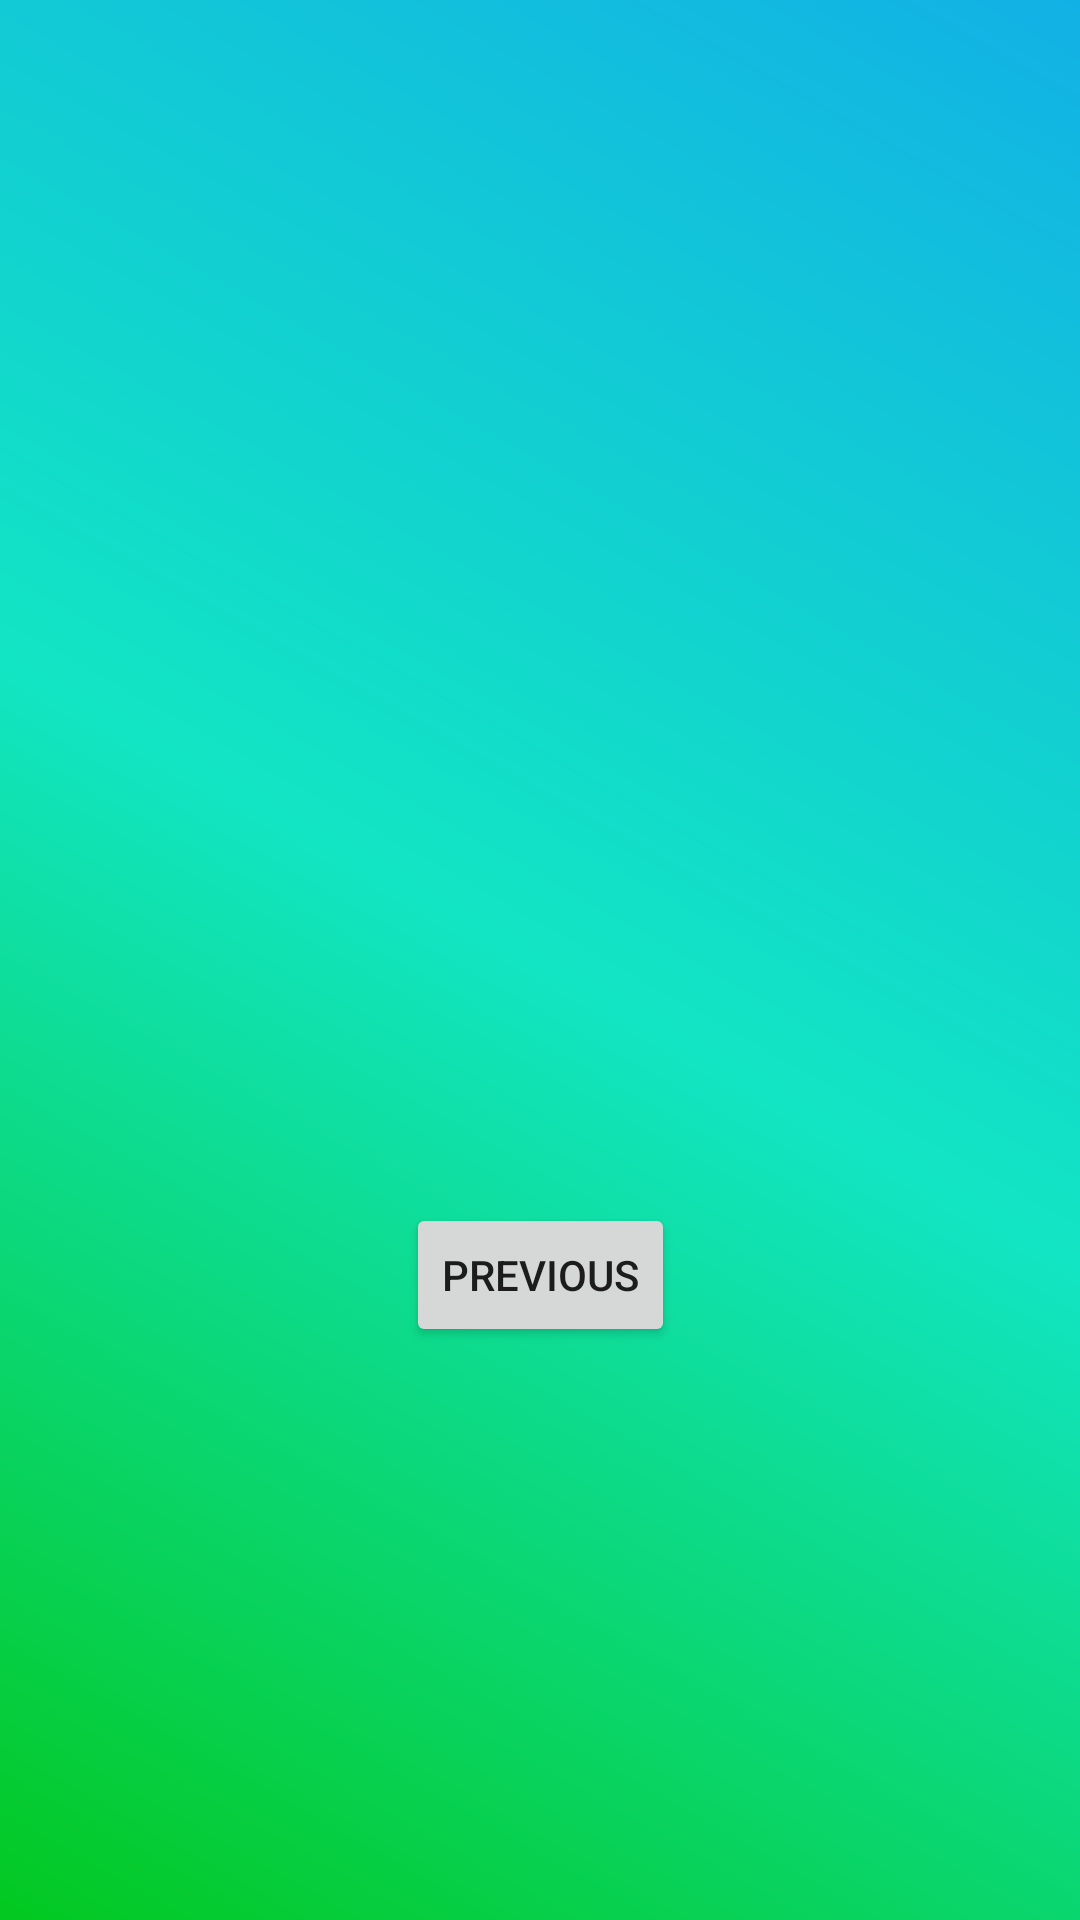

Reconstruct the res/layout file that produces this screen, plus the resources it refers to.
<!-- AndroidManifest.xml: application theme Theme.PDM_2022_I_P2_EQUIPO4 -->
<!-- res/layout/fragment_second.xml -->
<?xml version="1.0" encoding="utf-8"?>
<androidx.constraintlayout.widget.ConstraintLayout xmlns:android="http://schemas.android.com/apk/res/android"
    xmlns:app="http://schemas.android.com/apk/res-auto"
    xmlns:tools="http://schemas.android.com/tools"
    android:layout_width="match_parent"
    android:layout_height="match_parent"
    android:background="@drawable/bg_color"
    tools:context=".SecondFragment">

    <TextView
        android:id="@+id/textview_second"
        android:layout_width="wrap_content"
        android:layout_height="wrap_content"
        app:layout_constraintBottom_toTopOf="@id/button_second"
        app:layout_constraintEnd_toEndOf="parent"
        app:layout_constraintStart_toStartOf="parent"
        app:layout_constraintTop_toTopOf="parent" />

    <Button
        android:id="@+id/button_second"
        android:layout_width="wrap_content"
        android:layout_height="wrap_content"
        android:text="@string/previous"
        app:layout_constraintBottom_toBottomOf="parent"
        app:layout_constraintEnd_toEndOf="parent"
        app:layout_constraintStart_toStartOf="parent"
        app:layout_constraintTop_toBottomOf="@id/textview_second" />
</androidx.constraintlayout.widget.ConstraintLayout>
<!-- resources referenced by this layout -->
<resources>
  <!-- drawable bg_color (drawable) -->
  <?xml version="1.0" encoding="utf-8"?>
  <shape xmlns:android="http://schemas.android.com/apk/res/android">
      <gradient android:angle="225"
          android:endColor="#03C820"
          android:centerColor="#12E5C4"
          android:startColor="#12B1E5" />
  </shape>
  <string name="previous">Previous</string>
  <style name="Theme.PDM_2022_I_P2_EQUIPO4" parent="Theme.MaterialComponents.DayNight.DarkActionBar">
          
          <item name="colorPrimary">@color/purple_500</item>
          <item name="colorPrimaryVariant">@color/purple_700</item>
          <item name="colorOnPrimary">@color/white</item>
          
          <item name="colorSecondary">@color/teal_200</item>
          <item name="colorSecondaryVariant">@color/teal_700</item>
          <item name="colorOnSecondary">@color/black</item>
          
          <item name="android:statusBarColor" tools:targetApi="l">?attr/colorPrimaryVariant</item>
          
      </style>
  <color name="purple_500">#0E518E  </color>
  <color name="purple_700">#06CF85 </color>
  <color name="white">#FFFFFFFF</color>
  <color name="teal_200">#FF03DAC5</color>
  <color name="teal_700">#FF018786</color>
  <color name="black">#FF000000</color>
</resources>
